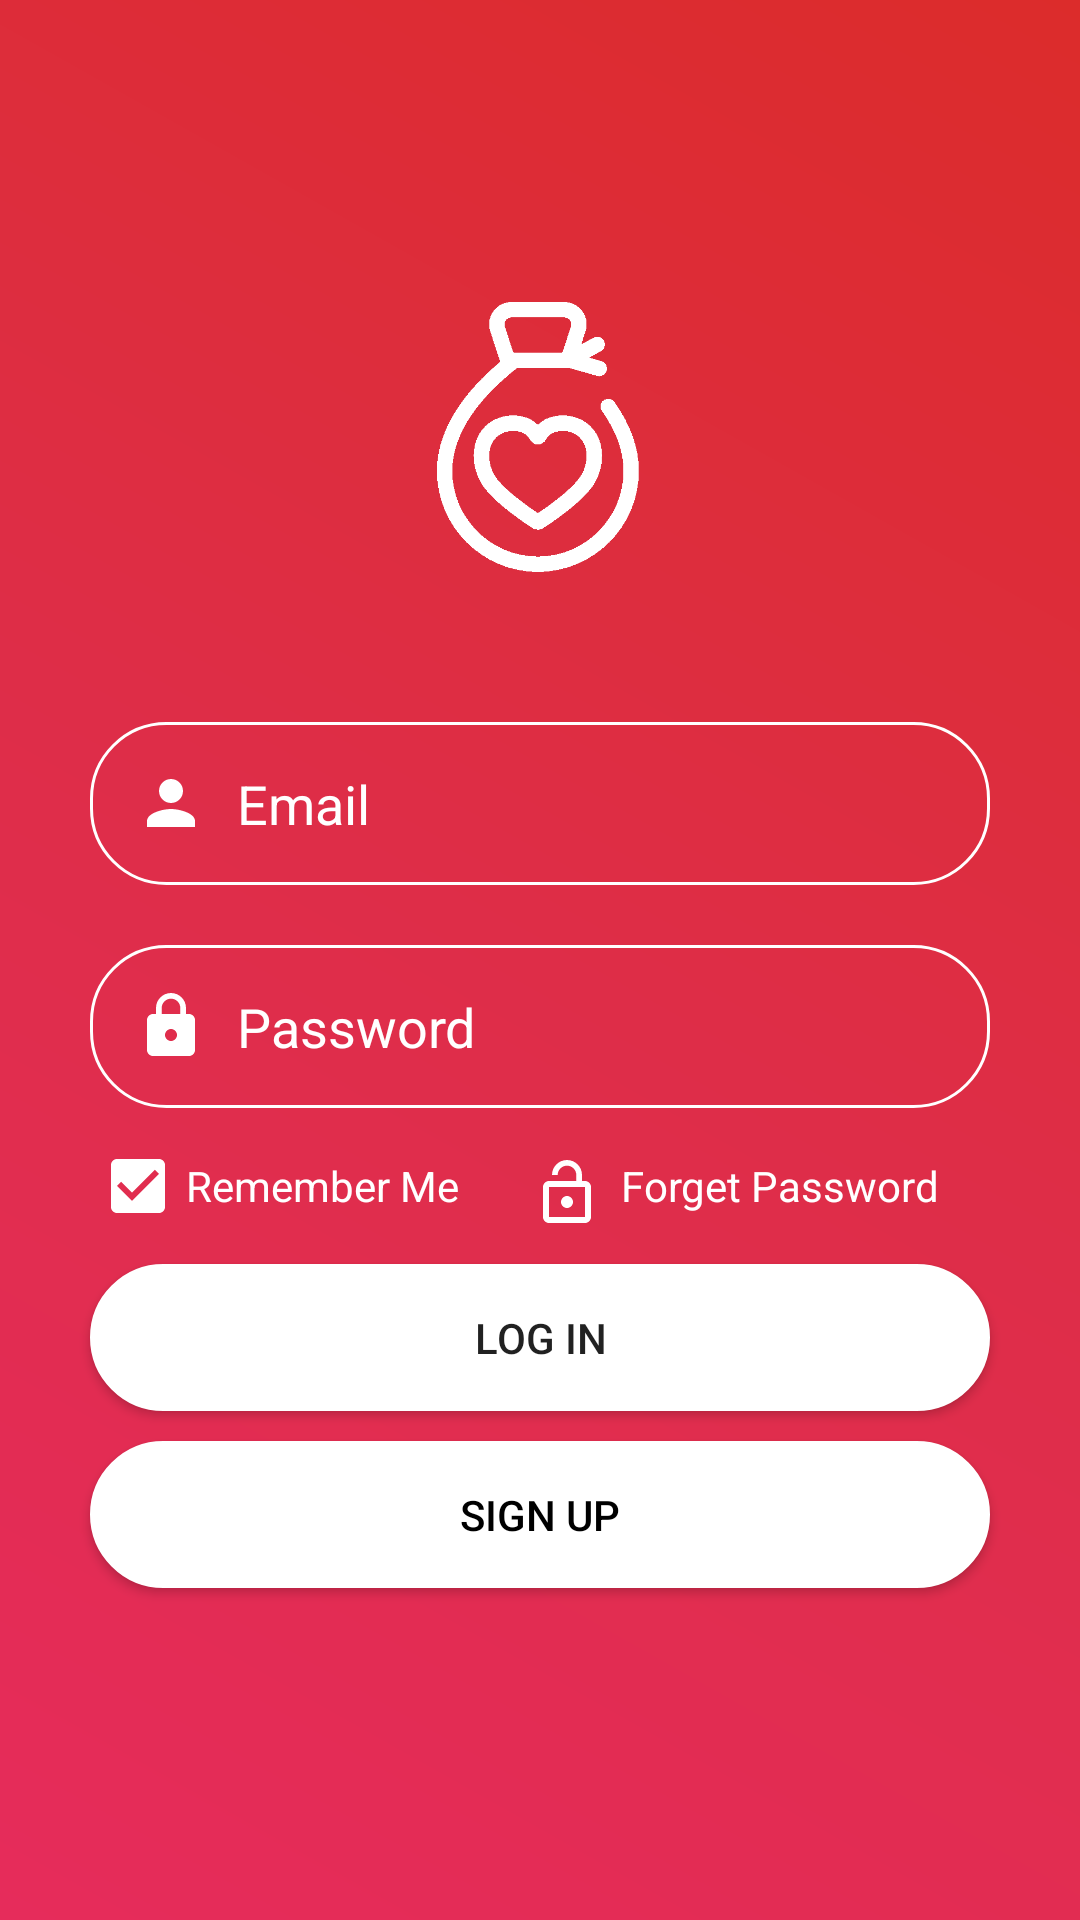

The Android layout XML behind this screen, and the referenced resources:
<!-- AndroidManifest.xml: application theme AppTheme -->
<!-- res/layout/activity_login.xml -->
<?xml version="1.0" encoding="utf-8"?>
<LinearLayout xmlns:android="http://schemas.android.com/apk/res/android"
    xmlns:app="http://schemas.android.com/apk/res-auto"
    xmlns:tools="http://schemas.android.com/tools"
    android:layout_width="match_parent"
    android:layout_height="match_parent"
    android:background="@drawable/background_radian"
    tools:context="com.jetlight.example.inssen.LoginActivity"
    android:orientation="vertical"
    android:gravity="center"
    android:padding="20dp">

    <ImageView
        android:layout_width="90dp"
        android:layout_height="90dp"
        android:src="@mipmap/blood"
        android:layout_marginBottom="40dp"/>

    <EditText
        android:layout_width="match_parent"
        android:layout_height="wrap_content"
        android:layout_margin="10dp"
        android:padding="15dp"
        android:background="@drawable/shapeemail"
        android:drawableLeft="@drawable/ic_person_black_24dp"
        android:drawablePadding="10dp"
        android:hint="Email"
        android:textColor="#fff"
        android:textColorHint="#fff"
        android:textColorHighlight="#fff"/>

    <EditText
        android:layout_width="match_parent"
        android:layout_height="wrap_content"
        android:layout_margin="10dp"
        android:padding="15dp"
        android:background="@drawable/shapeemail"
        android:drawableLeft="@drawable/ic_lock_black_24dp"
        android:drawablePadding="10dp"
        android:hint="Password"
        android:textColor="#fff"
        android:textColorHint="#fff"
        android:textColorHighlight="#fff"/>

    <LinearLayout
        android:layout_width="match_parent"
        android:layout_height="wrap_content"
        android:orientation="horizontal">

        <CheckBox
            android:layout_width="wrap_content"
            android:layout_height="wrap_content"
            android:text="Remember Me"
            android:layout_marginRight="10dp"
            android:layout_marginLeft="10dp"
            android:layout_marginBottom="10dp"
            android:layout_marginTop="0dp"
            android:textColor="#fff"
            android:buttonTint="#fff"
            android:checked="true"/>
        <TextView
            android:layout_width="match_parent"
            android:layout_height="wrap_content"
            android:text="Forget Password"
            android:layout_marginRight="10dp"
            android:layout_marginLeft="10dp"
            android:layout_marginBottom="10dp"
            android:layout_marginTop="0dp"
            android:textColor="#fff"
            android:drawableLeft="@drawable/ic_lock_open_black_24dp"
            android:drawablePadding="6dp"
            android:padding="4dp"/>


    </LinearLayout>

    <Button
        android:layout_width="match_parent"
        android:layout_height="wrap_content"
        android:text="Log In"
        android:shadowColor="@android:color/transparent"
        android:padding="15dp"
        android:layout_marginRight="10dp"
        android:layout_marginLeft="10dp"
        android:layout_marginBottom="10dp"
        android:layout_marginTop="0dp"
        android:background="@drawable/shapelogin"
        android:onClick="GoToDonnors"/>

    <Button
        android:layout_width="match_parent"
        android:layout_height="wrap_content"
        android:text="Sign Up"
        android:shadowColor="@android:color/transparent"
        android:padding="15dp"
        android:layout_marginRight="10dp"
        android:layout_marginLeft="10dp"
        android:layout_marginBottom="10dp"
        android:layout_marginTop="0dp"
        android:background="@drawable/shapesignup"
        android:textColor="#000"/>
</LinearLayout>
<!-- resources referenced by this layout -->
<resources>
  <!-- drawable background_radian (drawable) -->
  <shape xmlns:android="http://schemas.android.com/apk/res/android" android:shape="rectangle" >
      <gradient
          android:startColor="#E62C5B"
          android:centerColor="#DE2D48"
          android:endColor="#DC2C2B"
          android:angle="45"/>
      <corners
          android:radius="0dp"/>
  </shape>
  <!-- drawable ic_lock_black_24dp (drawable) -->
  <vector xmlns:android="http://schemas.android.com/apk/res/android"
      android:width="24dp"
      android:height="24dp"
      android:viewportWidth="24.0"
      android:viewportHeight="24.0">
      <path
          android:fillColor="#FFF"
          android:pathData="M18,8h-1L17,6c0,-2.76 -2.24,-5 -5,-5S7,3.24 7,6v2L6,8c-1.1,0 -2,0.9 -2,2v10c0,1.1 0.9,2 2,2h12c1.1,0 2,-0.9 2,-2L20,10c0,-1.1 -0.9,-2 -2,-2zM12,17c-1.1,0 -2,-0.9 -2,-2s0.9,-2 2,-2 2,0.9 2,2 -0.9,2 -2,2zM15.1,8L8.9,8L8.9,6c0,-1.71 1.39,-3.1 3.1,-3.1 1.71,0 3.1,1.39 3.1,3.1v2z"/>
  </vector>
  <!-- drawable ic_person_black_24dp (drawable) -->
  <vector xmlns:android="http://schemas.android.com/apk/res/android"
      android:width="24dp"
      android:height="24dp"
      android:viewportWidth="24.0"
      android:viewportHeight="24.0">
      <path
          android:fillColor="#FFF"
          android:pathData="M12,12c2.21,0 4,-1.79 4,-4s-1.79,-4 -4,-4 -4,1.79 -4,4 1.79,4 4,4zM12,14c-2.67,0 -8,1.34 -8,4v2h16v-2c0,-2.66 -5.33,-4 -8,-4z"/>
  </vector>
  <!-- drawable shapeemail (drawable) -->
  <?xml version="1.0" encoding="utf-8"?>
  <shape
      xmlns:android="http://schemas.android.com/apk/res/android"
      android:shape="rectangle">
  
      <solid
          android:color="@android:color/transparent">
      </solid>
  
      <corners
          android:radius="25dp">
      </corners>
  
      <stroke
          android:width="1dp"
          android:color="#FFF">
      </stroke>
  
      <padding
          android:top="0dp"
          android:right="5dp"
          android:left="5dp"
          android:bottom="0dp">
      </padding>
  
  </shape>
  <!-- drawable shapelogin (drawable) -->
  <?xml version="1.0" encoding="utf-8"?>
  <shape
      xmlns:android="http://schemas.android.com/apk/res/android"
      android:shape="rectangle">
  
      <solid
          android:color="@android:color/white">
      </solid>
  
      <corners
          android:radius="25dp">
      </corners>
  
      <stroke
          android:width="1dp"
          android:color="#FFF">
      </stroke>
  
      <padding
          android:top="0dp"
          android:right="5dp"
          android:left="5dp"
          android:bottom="0dp">
      </padding>
  
  </shape>
  <!-- drawable shapesignup (drawable) -->
  <?xml version="1.0" encoding="utf-8"?>
  <shape
      xmlns:android="http://schemas.android.com/apk/res/android"
      android:shape="rectangle">
  
      <solid
          android:color="#fff">
      </solid>
  
      <corners
          android:radius="25dp">
      </corners>
  
      <stroke
          android:width="1dp"
          android:color="#FFF">
      </stroke>
  
      <padding
          android:top="0dp"
          android:right="5dp"
          android:left="5dp"
          android:bottom="0dp">
      </padding>
  </shape>
  <style name="AppTheme" parent="Theme.AppCompat.Light.NoActionBar">
          
          <item name="colorPrimary">@color/colorPrimary</item>
          <item name="colorPrimaryDark">@color/colorPrimaryDark</item>
          <item name="colorAccent">@color/colorAccent</item>
      </style>
  <color name="colorPrimary">#DE2D48</color>
  <color name="colorPrimaryDark">#DE2D48</color>
  <color name="colorAccent">#DE2D48</color>
</resources>
